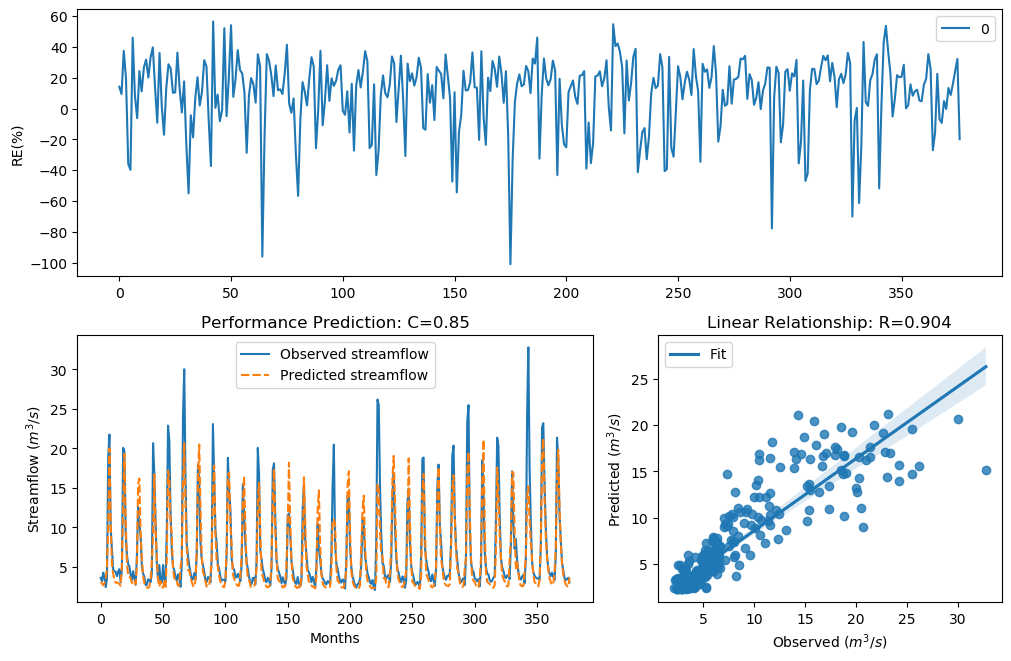

Source data for this figure (header and first rows):
y_true, y_pred, y_true_scaled, y_pred_scaled
3.63, 3.116, -0.29, -0.4696
3.21, 2.907, -0.4343, -0.5528
4.29, 2.683, -0.09927, -0.6508
3.67, 2.949, -0.2773, -0.5355
2.46, 3.343, -0.758, -0.3862
3.54, 4.949, -0.3192, 0.05934
18.82, 10.16, 1.354, 0.7962
21.76, 19.99, 1.476, 1.405
9.83, 10.44, 0.7643, 0.8218
7.16, 5.416, 0.4499, 0.1572
4.67, 4.149, -0.004613, -0.1369
4.44, 3.255, -0.06076, -0.4177
4.4, 3.001, -0.07088, -0.5146
3.83, 3.06, -0.2281, -0.4914
4.42, 2.948, -0.0658, -0.5361
4.72, 2.845, 0.007159, -0.5791
3.03, 2.616, -0.5031, -0.6816
4.87, 5.319, 0.04161, 0.1377
20.07, 12.82, 1.408, 1.014
19.62, 19.31, 1.389, 1.375
9.33, 10.92, 0.7138, 0.8647
6.56, 5.711, 0.3597, 0.214
5.37, 3.825, 0.1479, -0.2295
5.07, 3.753, 0.08563, -0.2514
4.02, 3.608, -0.1728, -0.2969
3.34, 2.99, -0.3873, -0.5191
4.47, 2.847, -0.05324, -0.5781
3.61, 3.144, -0.2964, -0.4591
2.75, 2.82, -0.6205, -0.5898
6.28, 5.171, 0.3143, 0.107
12.55, 15.53, 0.9944, 1.187
10.44, 16.19, 0.822, 1.223
9.01, 9.403, 0.6798, 0.7214
5.12, 6.077, 0.09631, 0.2797
4.16, 3.873, -0.134, -0.2152
3.72, 2.964, -0.2617, -0.5295
2.73, 2.676, -0.6294, -0.6538
2.73, 2.433, -0.6294, -0.7719
3.43, 2.352, -0.3561, -0.8143
3.4, 2.468, -0.3664, -0.754
3.1, 3.333, -0.4758, -0.3898
4.17, 5.727, -0.1312, 0.2168
20.66, 8.979, 1.432, 0.6764
16.78, 16.71, 1.255, 1.251
10.67, 9.703, 0.8427, 0.7519
5.59, 6.048, 0.1911, 0.2747
3.31, 3.345, -0.398, -0.3856
5.26, 2.515, 0.1256, -0.7305
3.05, 3.201, -0.4952, -0.4377
3.04, 2.434, -0.4992, -0.7714
5.26, 2.413, 0.1256, -0.7819
3.41, 3.151, -0.3629, -0.4564
3.07, 2.489, -0.4874, -0.7434
9.62, 5.967, 0.7435, 0.2605
22.89, 17.15, 1.518, 1.274
21.04, 16.25, 1.448, 1.226
12.14, 10.87, 0.9637, 0.8605
7, 9.008, 0.4268, 0.6796
5.08, 4.664, 0.08777, -0.006054
4.58, 3.674, -0.02618, -0.2762
... 317 more rows
